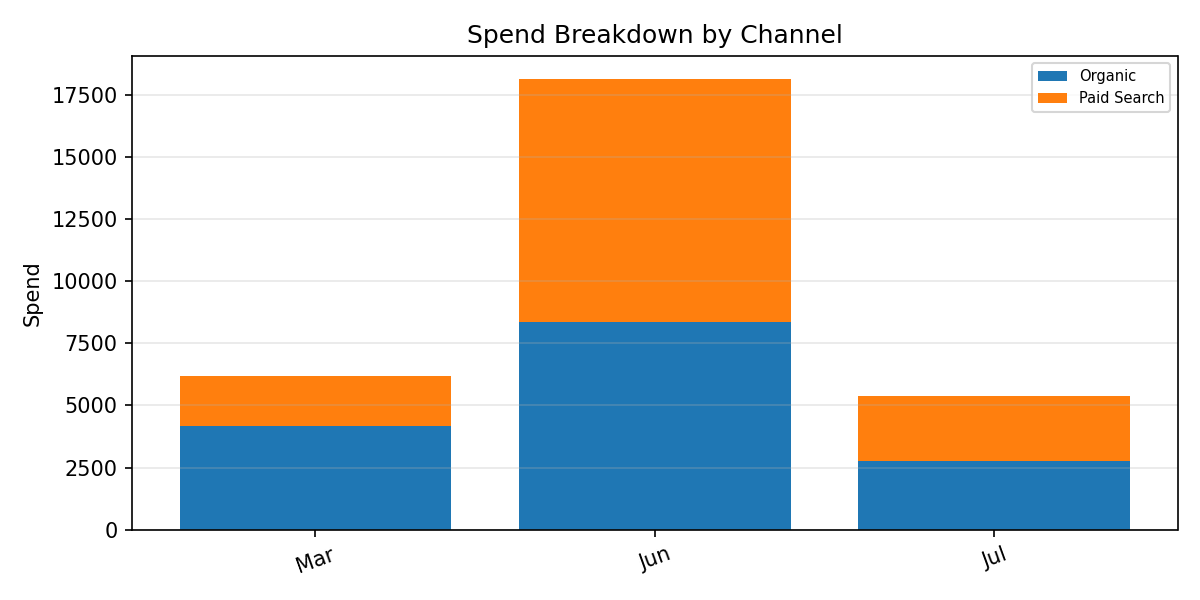

Data behind this chart, as committed beside it:
Period, Organic, Paid Search, Total
Mar, 4169, 2032, 6201
Jun, 8361, 9794, 18155
Jul, 2764, 2631, 5395
